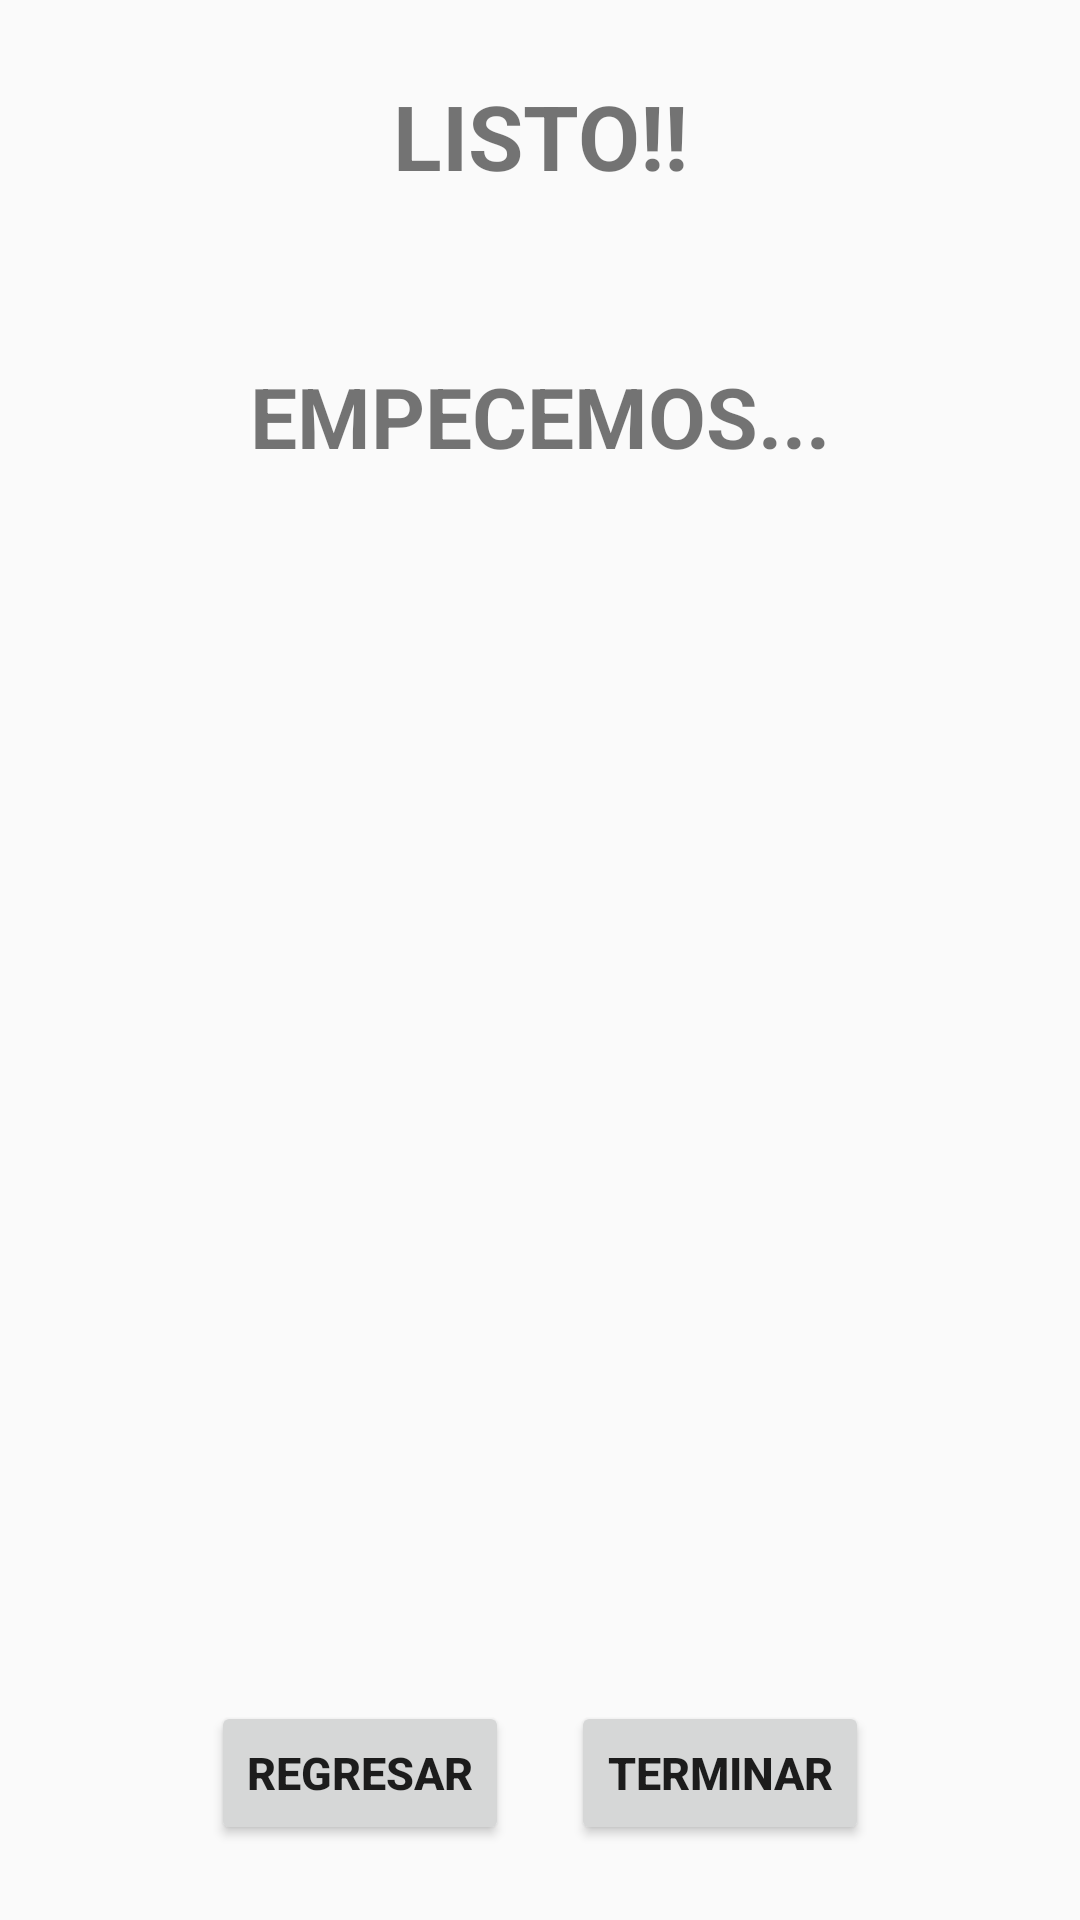

Write the Android layout XML for this screen, with the resource values it uses.
<!-- AndroidManifest.xml: application theme Theme.AppCompat.Light.NoActionBar -->
<!-- res/layout/fragment__intro_4.xml -->
<?xml version="1.0" encoding="utf-8"?>
<androidx.constraintlayout.widget.ConstraintLayout xmlns:android="http://schemas.android.com/apk/res/android"
    xmlns:tools="http://schemas.android.com/tools"
    android:layout_width="match_parent"
    android:layout_height="match_parent"
    xmlns:app="http://schemas.android.com/apk/res-auto"
    tools:context=".view.fragments.intro.screen.Fragment_Intro_4">

    <TextView
        android:id="@+id/txtP4intro"
        android:layout_width="wrap_content"
        android:layout_height="wrap_content"
        android:text="LISTO!!"
        android:textSize="30sp"
        android:textStyle="bold"
        android:layout_marginTop="20dp"
        app:layout_constraintLeft_toLeftOf="parent"
        app:layout_constraintRight_toRightOf="parent"
        app:layout_constraintBottom_toTopOf="@id/txtD4intro"
        app:layout_constraintTop_toTopOf="parent"/>

    <TextView
        android:id="@+id/txtD4intro"
        android:layout_width="wrap_content"
        android:layout_height="wrap_content"
        android:layout_marginTop="50dp"
        android:text="EMPECEMOS..."
        android:textSize="28sp"
        android:textStyle="bold"
        app:layout_constraintLeft_toLeftOf="parent"
        app:layout_constraintRight_toRightOf="parent"
        app:layout_constraintBottom_toTopOf="@id/img4"
        app:layout_constraintTop_toBottomOf="@id/txtP4intro" />

    <ImageView
        android:id="@+id/img4"
        android:layout_width="wrap_content"
        android:layout_height="400dp"
        android:src="@drawable/autism"
        app:layout_constraintLeft_toLeftOf="parent"
        app:layout_constraintRight_toRightOf="parent"
        app:layout_constraintTop_toBottomOf="@id/txtD4intro"
        app:layout_constraintBottom_toTopOf="@id/btnBack"/>

    <Button
        android:id="@+id/btnFinish"
        android:layout_width="wrap_content"
        android:layout_height="wrap_content"
        android:layout_marginRight="50dp"
        android:layout_marginBottom="20dp"
        android:text="TERMINAR"
        android:textAlignment="center"
        android:textSize="15sp"
        android:textStyle="bold"
        app:layout_constraintBottom_toBottomOf="parent"
        app:layout_constraintLeft_toRightOf="@id/btnBack"
        app:layout_constraintRight_toRightOf="parent"
        app:layout_constraintTop_toBottomOf="@id/img4" />

    <Button
        android:id="@+id/btnBack"
        android:layout_width="wrap_content"
        android:layout_height="wrap_content"
        android:text="REGRESAR"
        android:textSize="15sp"
        android:textAlignment="center"
        android:textStyle="bold"
        android:layout_marginBottom="20dp"
        android:layout_marginLeft="50dp"
        app:layout_constraintLeft_toLeftOf="parent"
        app:layout_constraintRight_toLeftOf="@id/btnFinish"
        app:layout_constraintTop_toBottomOf="@id/img4"
        app:layout_constraintBottom_toBottomOf="parent"/>

</androidx.constraintlayout.widget.ConstraintLayout>
<!-- resources referenced by this layout -->
<resources>

</resources>
